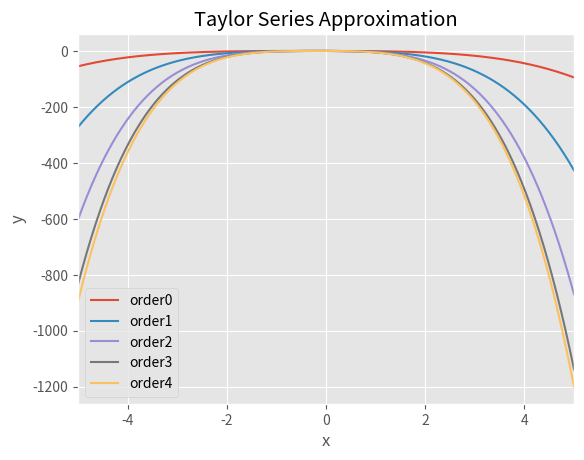

Reproduce this figure in Python.
# coding:utf8
import sympy as sy
import numpy as np
from sympy.functions import sin, cos
import matplotlib.pyplot as plt

plt.style.use("ggplot")

# 定义变量和函数
x = sy.Symbol('x')
f = (-0.1 * x ** 4) + (-0.15 * x ** 3) + (-0.5 * x ** 2) + (-0.25 * x) + 1.2


# 求阶乘
def factorial(n):
    if n <= 0:
        return 1
    else:
        return n * factorial(n - 1)


# 在 x0 处的泰勒近似
def taylor(function, x0, n):
    i = 0
    p = 0
    while i <= n:
        p = p + (function.diff(x, i) / factorial(i)) * (x - x0) ** i
        i += 1
    return p


# 可视化
def plot():
    x_lims = [-5, 5]
    x1 = np.linspace(x_lims[0], x_lims[1], 800)
    y1 = []

    for j in range(0, 5, 1):
        func = taylor(f, 0, j)
        print('%s阶泰勒展开式：%s' % (str(j), func))
        for k in x1:
            y1.append(func.subs(x, k))
        plt.plot(x1, y1, label='order' + str(j))
        y1 = []

    plt.xlim([-5, 5])
    plt.xlabel('x')
    plt.ylabel('y')
    plt.legend()
    # plt.grid(True)
    plt.title('Taylor Series Approximation')
    plt.show()


plot()
